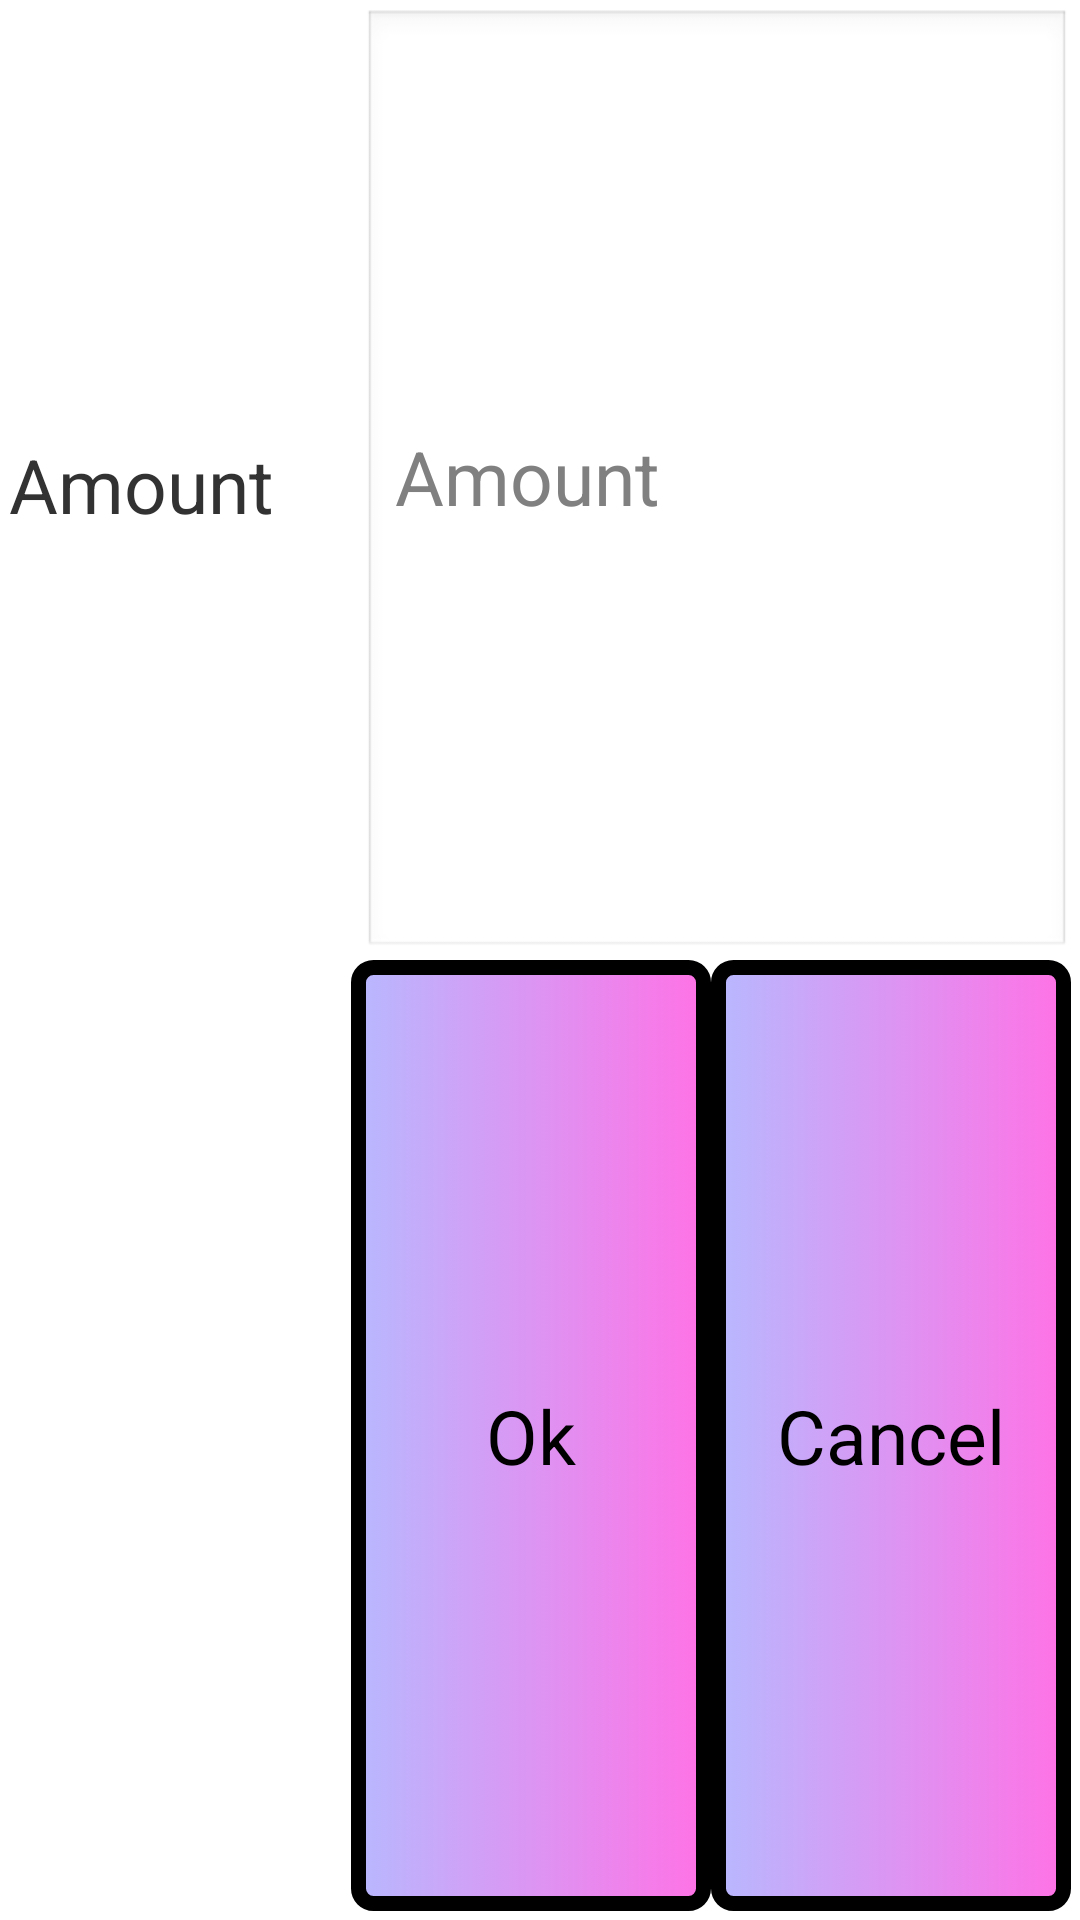

Here is an Android app screen rendered from its layout file. Give the layout XML and the strings, colors and styles it references.
<!-- AndroidManifest.xml: application theme android:Theme.Light -->
<!-- res/layout/cash_data_input_dialog_page.xml -->
<?xml version="1.0" encoding="utf-8"?>
<LinearLayout xmlns:android="http://schemas.android.com/apk/res/android"
              android:orientation="vertical"
              android:weightSum="2"
              android:layout_width="match_parent"
              android:layout_height="wrap_content" android:padding="3dp" android:paddingRight="5dp" android:paddingLeft="50dp">
    <LinearLayout
            android:orientation="horizontal"
            android:layout_width="match_parent"
            android:layout_height="0dp" android:layout_weight="1" android:weightSum="3">
        <TextView
                android:layout_width="0dp"
                android:layout_height="match_parent"
                android:text="Amount"
                android:gravity="center_vertical" android:layout_weight="1" android:textSize="25dp"/>
        <EditText
                android:layout_width="0dp"
                android:layout_height="match_parent"
                android:id="@+id/inputAmount" android:layout_weight="2" android:inputType="numberDecimal" android:hint="Amount" android:textSize="25dp"/>
    </LinearLayout>
    <LinearLayout
            android:orientation="horizontal"
            android:layout_width="240dp" android:layout_gravity="right"
            android:layout_height="0dp"
            android:weightSum="2" android:layout_weight="1">
        <Button
                android:layout_width="0dp"
                android:layout_height="match_parent"
                android:text="Ok"
                android:id="@+id/btnOk" android:layout_weight="1" android:textSize="25dp" android:background="@drawable/rounded_button"/>
        <Button
                android:layout_width="0dp"
                android:layout_height="match_parent"
                android:text="Cancel"
                android:id="@+id/btnCancel" android:layout_weight="1" android:textSize="25dp" android:background="@drawable/rounded_button"/>
    </LinearLayout>
</LinearLayout>
<!-- resources referenced by this layout -->
<resources>
  <!-- drawable rounded_button (drawable) -->
  <?xml version="1.0" encoding="utf-8"?>
  <selector xmlns:android="http://schemas.android.com/apk/res/android">
      <item android:state_pressed="false">
          <shape>
              <gradient android:startColor="#ffb8b8ff" android:endColor="#ffff72e6"/>
              <corners android:radius="5dp"/>
              <stroke android:width="5dp"/>
              <padding android:left="5dp" android:top="5dp" android:right="5dp" android:bottom="5dp"/>
          </shape>
      </item>
      <item android:state_pressed="true">
          <shape>
              <gradient android:startColor="#ffa59dff" android:endColor="#ffff58e3"/>
              <corners android:radius="5dp"/>
              <stroke android:width="5dp"/>
              <padding android:left="5dp" android:top="5dp" android:right="5dp" android:bottom="5dp"/>
          </shape>
      </item>
  </selector>
</resources>
